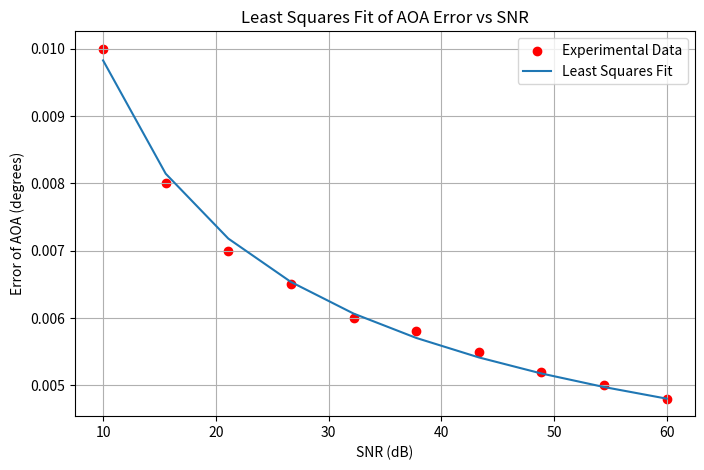

This chart was generated by the following Python code:
import numpy as np
import matplotlib.pyplot as plt
from scipy.optimize import curve_fit

# Define the least squares fitting function
def least_squares_fit(x, a, b):
    return a / np.sqrt(x) + b

# Example data (SNR values and corresponding experimental error of AOA)
SNR_values = np.linspace(10, 60, 10)  # Example SNR values (dB)
experimental_data = np.array([0.01, 0.008, 0.007, 0.0065, 0.006, 0.0058, 0.0055, 0.0052, 0.005, 0.0048])

# Apply least squares fitting
popt, _ = curve_fit(least_squares_fit, SNR_values, experimental_data)
fitted_data = least_squares_fit(SNR_values, *popt)

# Plot experimental vs fitted data
plt.figure(figsize=(8, 5))
plt.scatter(SNR_values, experimental_data, label='Experimental Data', color='red')
plt.plot(SNR_values, fitted_data, label='Least Squares Fit', linestyle='solid')
plt.xlabel('SNR (dB)')
plt.ylabel('Error of AOA (degrees)')
plt.title('Least Squares Fit of AOA Error vs SNR')
plt.legend()
plt.grid()
plt.show()
